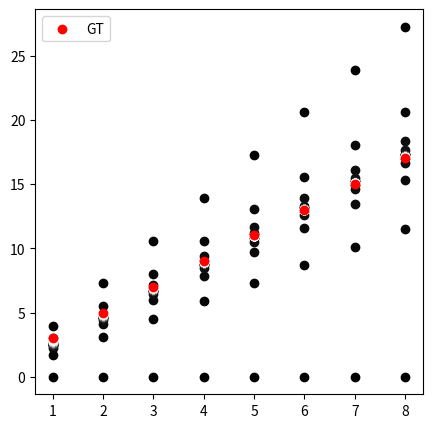

Reproduce this figure in Python.
import numpy as np
import matplotlib.pyplot as plt

Y = np.array([3, 5, 7, 9, 11, 13, 15, 17, ])
X = np.array([1, 2, 3, 4, 5, 6, 7, 8])

n = 8

train_x = X
train_y = Y

a0 = 0
a1 = 0

alpha = 0.03
epoches = 100.0


plt.figure(figsize=(5, 5))


epoch = 0
while (epoch < epoches):
    print("[%d] #############################################" % epoch)
    print("a0      : ", a0)
    print("a1      : ", a1)
    y = a0 + (a1 * train_x)
    error = y - train_y
    mse = np.sum(error**2)
    print("mse   : ",mse)
    plt.scatter(X, y, color=str(epoch/ epoches))
    
    
    a0 = a0 - (alpha * (2/n) * np.sum(error))
    a1 = a1 - (alpha * (2/n) * np.sum(error * train_x ))
    epoch = epoch + 1

plt.scatter(X, Y, color='red', label='GT')
plt.legend()
plt.show()




